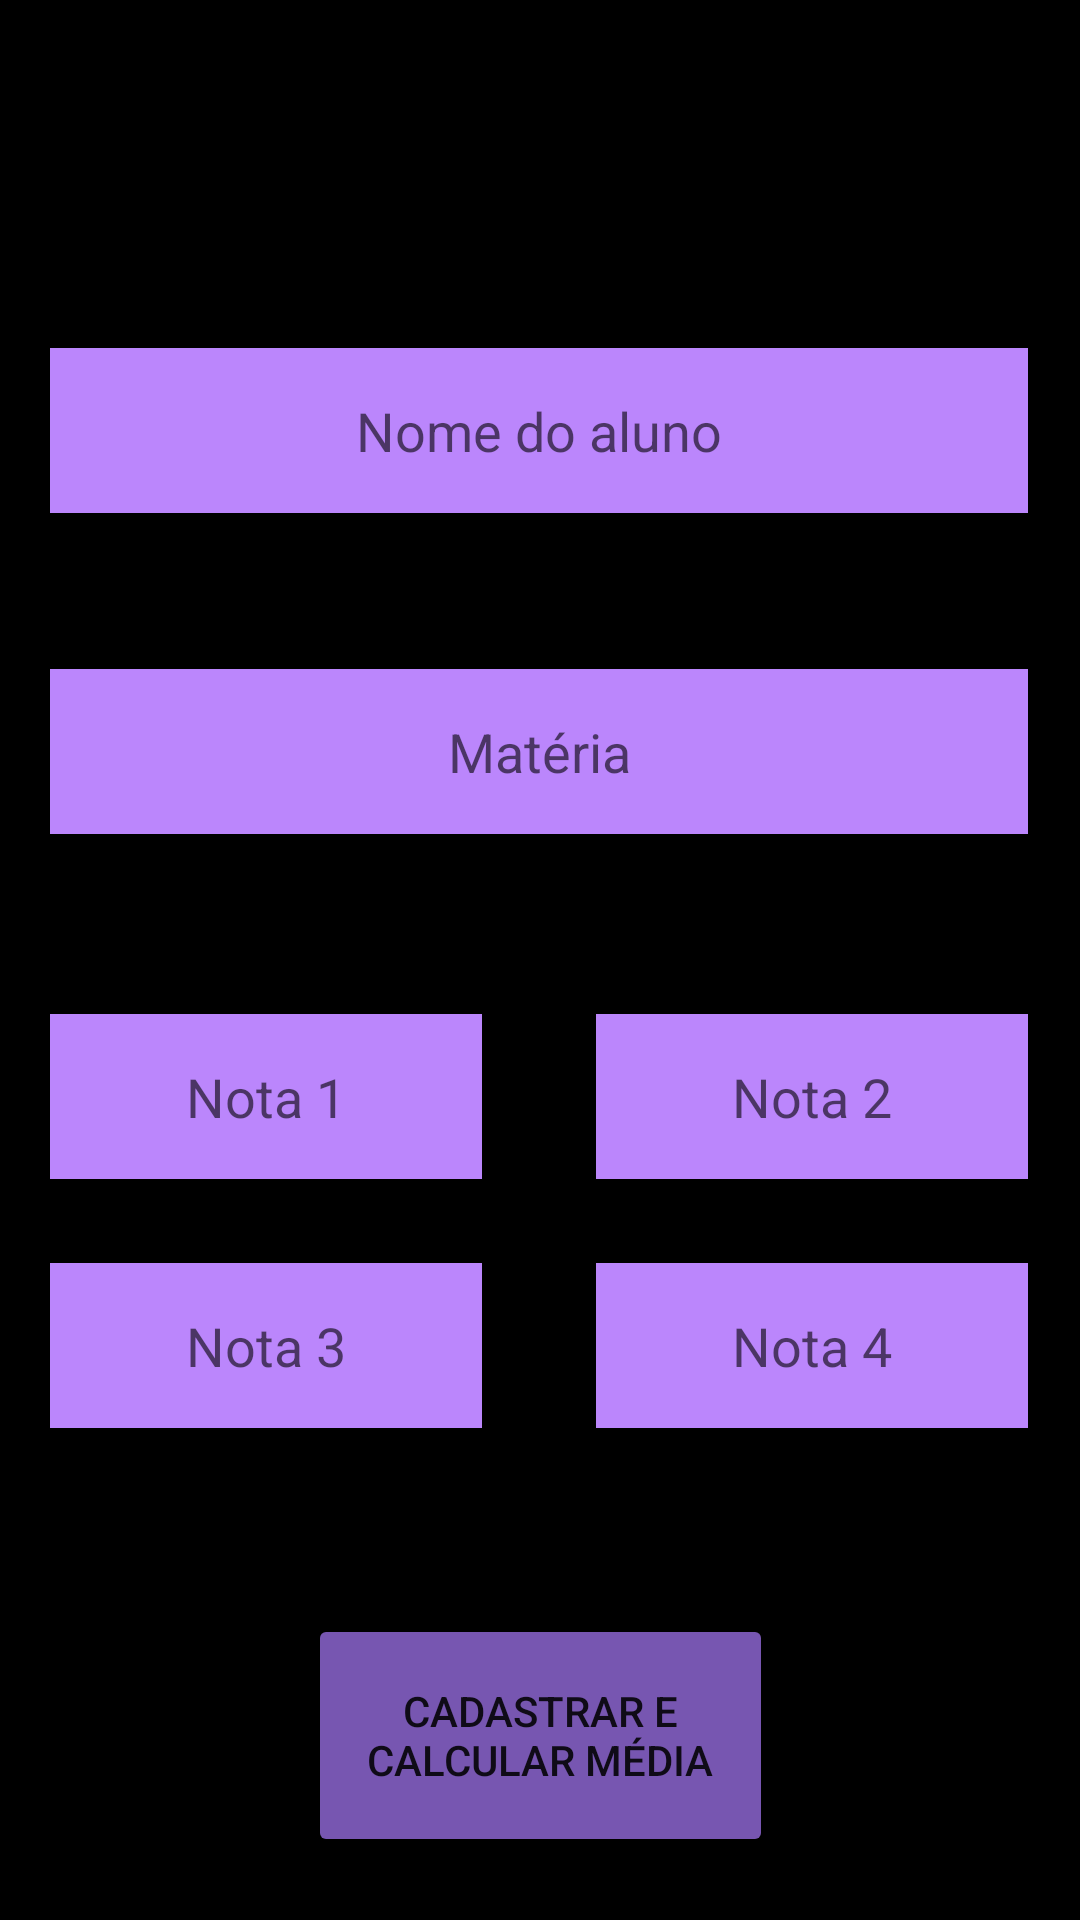

This screen was rendered from an Android layout file. Write that file and the resources it references.
<!-- AndroidManifest.xml: application theme Theme.AppNotas -->
<!-- res/layout/fragment_register.xml -->
<?xml version="1.0" encoding="utf-8"?>
<androidx.constraintlayout.widget.ConstraintLayout xmlns:android="http://schemas.android.com/apk/res/android"
    xmlns:app="http://schemas.android.com/apk/res-auto"
    xmlns:tools="http://schemas.android.com/tools"
    android:layout_width="match_parent"
    android:layout_height="match_parent"
    android:background="@color/black"
    tools:context=".view.RegisterFragment">


    <EditText
        android:id="@+id/editTextRegisterName"
        android:layout_width="326dp"
        android:layout_height="55dp"
        android:layout_marginTop="116dp"
        android:background="@color/purple_200"
        android:ems="10"
        android:hint="Nome do aluno"
        android:inputType="textPersonName"
        android:textAlignment="center"
        app:layout_constraintEnd_toEndOf="parent"
        app:layout_constraintHorizontal_bias="0.494"
        app:layout_constraintStart_toStartOf="parent"
        app:layout_constraintTop_toTopOf="parent" />

    <EditText
        android:id="@+id/editTextRegisterMatter"
        android:layout_width="326dp"
        android:layout_height="55dp"
        android:layout_marginTop="52dp"
        android:background="@color/purple_200"
        android:ems="10"
        android:hint="Matéria"
        android:inputType="textPersonName"
        android:textAlignment="center"
        app:layout_constraintEnd_toEndOf="@+id/editTextRegisterName"
        app:layout_constraintHorizontal_bias="0.0"
        app:layout_constraintStart_toStartOf="@+id/editTextRegisterName"
        app:layout_constraintTop_toBottomOf="@+id/editTextRegisterName" />

    <EditText
        android:id="@+id/editTextNoteOne"
        android:layout_width="144dp"
        android:layout_height="55dp"
        android:layout_marginTop="60dp"
        android:background="@color/purple_200"
        android:ems="10"
        android:gravity="center"
        android:hint="Nota 1"
        android:inputType="numberDecimal"
        app:layout_constraintStart_toStartOf="@+id/editTextRegisterMatter"
        app:layout_constraintTop_toBottomOf="@+id/editTextRegisterMatter" />

    <EditText
        android:id="@+id/editTextNoteTwo"
        android:layout_width="144dp"
        android:layout_height="55dp"
        android:layout_marginTop="60dp"
        android:background="@color/purple_200"
        android:ems="10"
        android:gravity="center"
        android:hint="Nota 2"
        android:inputType="numberDecimal"
        app:layout_constraintEnd_toEndOf="@+id/editTextRegisterMatter"
        app:layout_constraintTop_toBottomOf="@+id/editTextRegisterMatter" />

    <EditText
        android:id="@+id/editTextNoteThree"
        android:layout_width="144dp"
        android:layout_height="55dp"
        android:layout_marginTop="28dp"
        android:background="@color/purple_200"
        android:ems="10"
        android:gravity="center"
        android:hint="Nota 3"
        android:inputType="numberDecimal"
        app:layout_constraintStart_toStartOf="@+id/editTextNoteOne"
        app:layout_constraintTop_toBottomOf="@+id/editTextNoteOne" />

    <EditText
        android:id="@+id/editTextNoteFour"
        android:layout_width="144dp"
        android:layout_height="55dp"
        android:layout_marginTop="28dp"
        android:background="@color/purple_200"
        android:ems="10"
        android:gravity="center"
        android:hint="Nota 4"
        android:inputType="numberDecimal"
        app:layout_constraintEnd_toEndOf="@+id/editTextNoteTwo"
        app:layout_constraintTop_toBottomOf="@+id/editTextNoteTwo" />

    <Button
        android:id="@+id/buttonCalculateRegister"
        android:layout_width="155dp"
        android:layout_height="81dp"
        android:layout_marginTop="260dp"
        android:backgroundTint="#7756B1"
        android:text="Cadastrar e calcular média"
        app:layout_constraintEnd_toEndOf="parent"
        app:layout_constraintStart_toStartOf="parent"
        app:layout_constraintTop_toBottomOf="@+id/editTextRegisterMatter" />

</androidx.constraintlayout.widget.ConstraintLayout>
<!-- resources referenced by this layout -->
<resources>
  <style name="Theme.AppNotas" parent="Theme.MaterialComponents.DayNight.DarkActionBar">
          
          <item name="colorPrimary">@color/purple_500</item>
          <item name="colorPrimaryVariant">@color/black</item>
          <item name="colorOnPrimary">@color/white</item>
          
          <item name="colorSecondary">@color/teal_200</item>
          <item name="colorSecondaryVariant">@color/teal_700</item>
          <item name="colorOnSecondary">@color/black</item>
          
          <item name="android:statusBarColor">?attr/colorPrimaryVariant</item>
          
      </style>
  <!-- not gathered from this repository: default colours our renderer supplied (Android Studio template values) -->
  <color name="purple_200">#FFBB86FC</color>
  <color name="purple_500">#FF6200EE</color>
  <color name="teal_200">#FF03DAC5</color>
  <color name="teal_700">#FF018786</color>
  <color name="black">#FF000000</color>
  <color name="white">#FFFFFFFF</color>
</resources>
